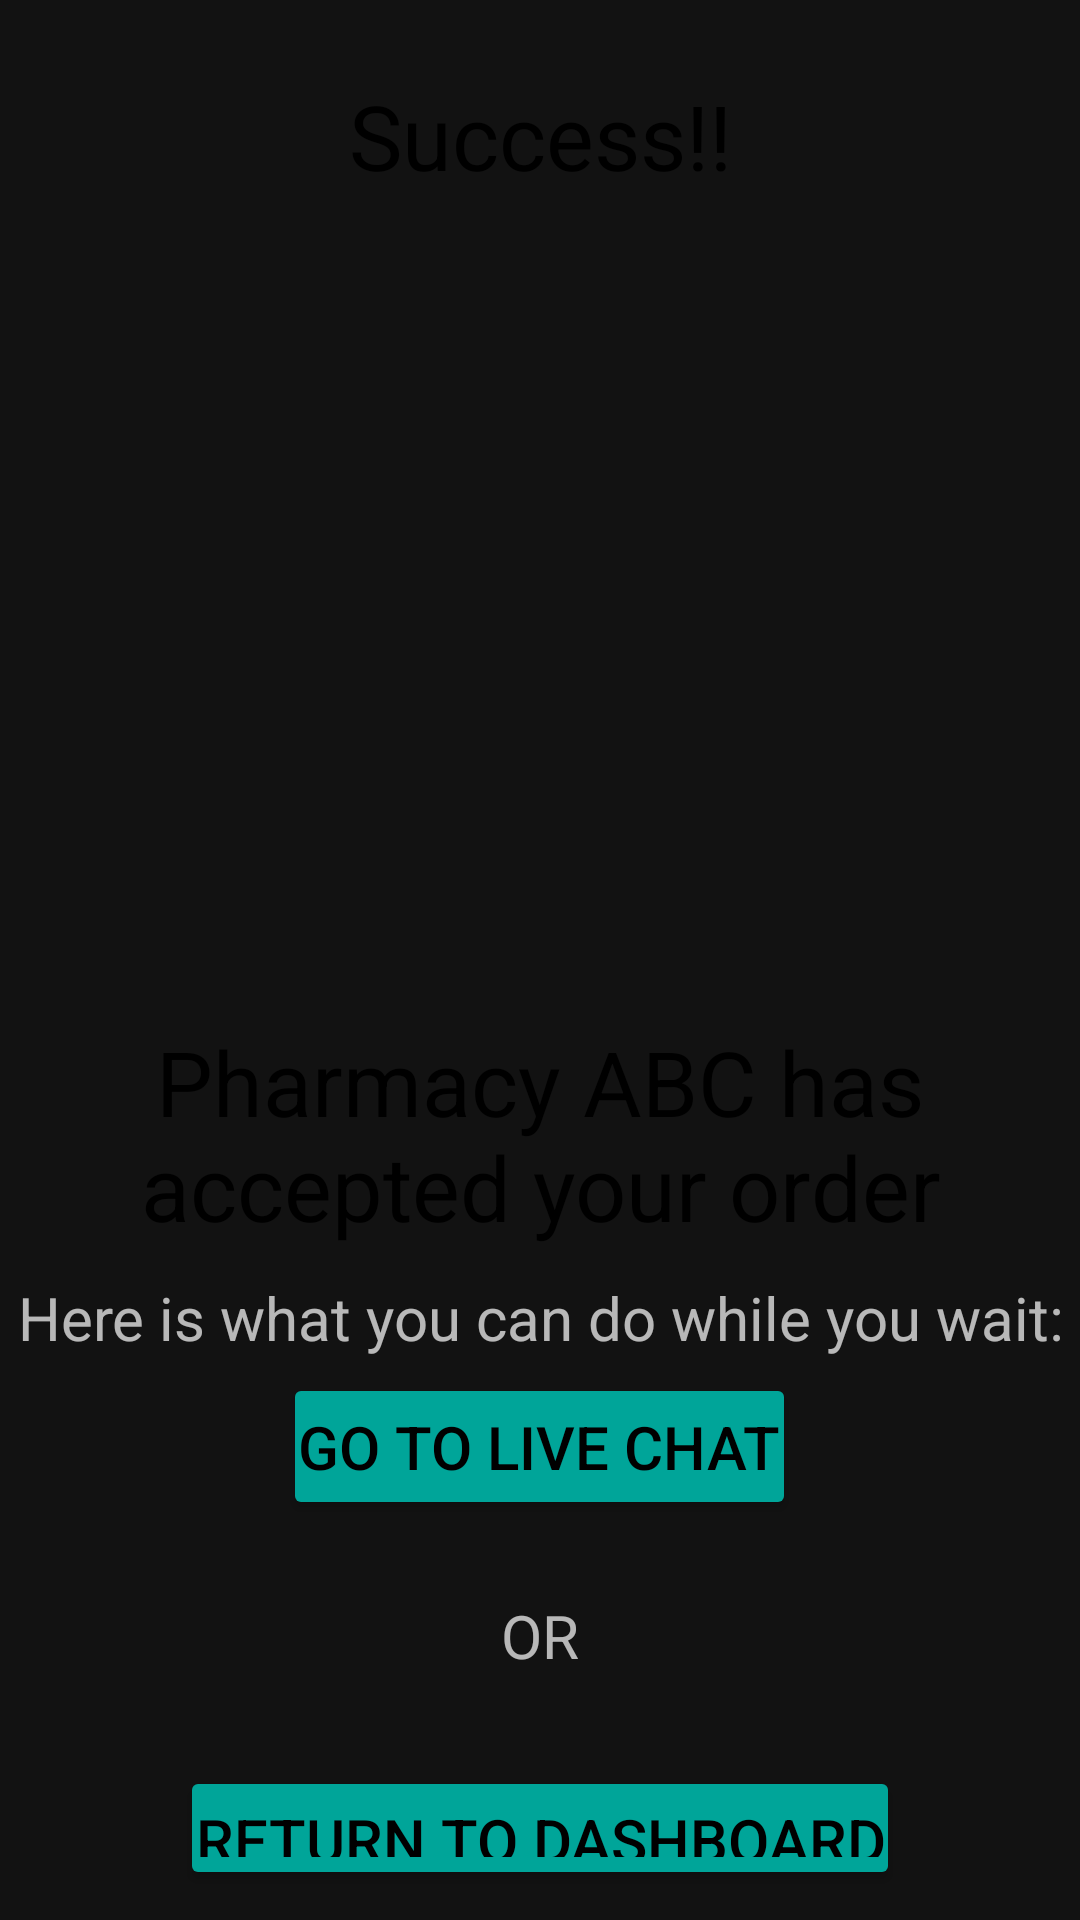

Reconstruct the res/layout file that produces this screen, plus the resources it refers to.
<!-- AndroidManifest.xml: application theme AppTheme -->
<!-- res/layout/activity_order_accepted.xml -->
<?xml version="1.0" encoding="utf-8"?>
<LinearLayout xmlns:android="http://schemas.android.com/apk/res/android"
    xmlns:app="http://schemas.android.com/apk/res-auto"
    xmlns:tools="http://schemas.android.com/tools"
    android:layout_width="match_parent"
    android:layout_height="match_parent"
    tools:context=".order_accepted"
    android:orientation="vertical">
    <RelativeLayout
        android:layout_width="match_parent"
        android:layout_height="wrap_content"
        android:layout_marginTop="25dp"
        android:layout_marginBottom="25dp">
    <TextView
        android:layout_width="match_parent"
        android:layout_height="wrap_content"
        android:text="Success!!"

        android:textColor="#000"
        android:layout_centerHorizontal="true"
        android:textAlignment="center"
        android:textSize="30sp"/>
    </RelativeLayout>
    <RelativeLayout
        android:layout_width="match_parent"
        android:layout_height="wrap_content"
        android:padding="20dp">

        <ImageView
            android:layout_width="200dp"
            android:layout_height="200dp"
            android:src="@drawable/dwatson"
            android:layout_centerHorizontal="true"/>

    </RelativeLayout>
    <RelativeLayout
        android:layout_width="match_parent"
        android:layout_height="wrap_content"
        android:padding="10dp">

        <TextView
            android:layout_width="match_parent"
            android:layout_height="wrap_content"
            android:text="Pharmacy ABC has accepted your order"
            android:layout_centerHorizontal="true"
            android:textAlignment="center"
            android:textSize="30sp"
            android:textColor="#000"/>
    </RelativeLayout>
    <RelativeLayout
        android:layout_width="match_parent"
        android:layout_height="wrap_content">

        <TextView
            android:layout_width="match_parent"
            android:layout_height="wrap_content"
            android:text="Here is what you can do while you wait:"
            android:textSize="20sp"
            android:layout_centerHorizontal="true"
            android:textAlignment="center"/>
    </RelativeLayout>
    <RelativeLayout
        android:layout_width="match_parent"
        android:layout_height="wrap_content"
        android:padding="5dp">

        <com.google.android.material.button.MaterialButton
            android:id="@+id/live_chat"
            android:layout_width="wrap_content"
            android:layout_height="wrap_content"
            android:text="Go to Live Chat"
            android:textSize="20sp"
            android:padding="5dp"

            style="@android:style/Widget.Material.Button.Colored"
            tools:targetApi="m"
            app:backgroundTint="#00a599"
            android:layout_centerHorizontal="true"
            />
    </RelativeLayout>
    <RelativeLayout
        android:layout_width="match_parent"
        android:layout_height="wrap_content"
        android:padding="20dp">

        <TextView
            android:layout_width="wrap_content"
            android:layout_height="wrap_content"
            android:textSize="20sp"
            android:text="OR"
            android:layout_centerHorizontal="true"
            />

    </RelativeLayout>

    <RelativeLayout
        android:layout_width="match_parent"
        android:layout_height="wrap_content"
        android:padding="10dp">

        <com.google.android.material.button.MaterialButton
            android:layout_width="wrap_content"
            android:layout_height="wrap_content"
            android:text="Return to Dashboard"
            android:textSize="20sp"
            android:padding="5dp"
            android:layout_centerHorizontal="true"
            style="@android:style/Widget.Material.Button.Colored"
            tools:targetApi="m"
            app:backgroundTint="#00a599"/>
    </RelativeLayout>


</LinearLayout>
<!-- resources referenced by this layout -->
<resources>
  <style name="AppTheme" parent="Theme.MaterialComponents.NoActionBar">
          
          <item name="colorPrimary">@color/colorPrimary</item>
          <item name="colorPrimaryDark">@color/colorPrimaryDark</item>
          <item name="colorAccent">@color/colorAccent</item>
          <item name="android:windowContentTransitions">true</item>
      </style>
  <color name="colorPrimary">#008577</color>
  <color name="colorPrimaryDark">#00574B</color>
  <color name="colorAccent">#D81B60</color>
</resources>
